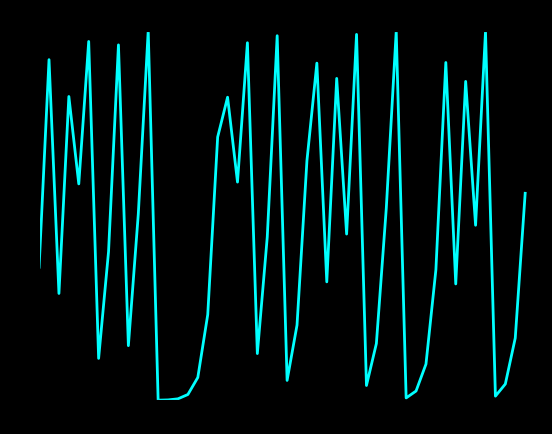

Write Python code to recreate this figure.
import numpy as np
import matplotlib.pyplot as plt
from matplotlib.animation import FuncAnimation
from PIL import Image

# Logistic map function
def logistic_map(r, x):
    return r * x * (1 - x)

# Parameters
r_values = np.linspace(0.5, 4.0, 500)  # Range of 'r' values
x0 = 0.1  # Initial population value
num_iterations = 50

# Create a figure with a black background
fig, ax = plt.subplots()

# Set axis limits
ax.set_xlim(0, num_iterations)
ax.set_ylim(0, 1)

# Set the background color of both the figure and axes to black
fig.set_facecolor('black')
ax.set_facecolor('black')

# Initialize empty arrays for data
x_values = []
y_values = []

# Initialize the plot with a cyan line
line, = ax.plot([], [], lw=2, color='cyan')  # Set the line color to cyan

# Function to initialize the plot
def init():
    line.set_data([], [])
    return line,

# Function to update the plot
def update(frame):
    ax.set_title(f'r = {r_values[frame]:.2f}')

    r = r_values[frame]
    x = x0

    x_values.clear()
    y_values.clear()

    for _ in range(num_iterations):
        y = logistic_map(r, x)

        x_values.append(_)
        y_values.append(y)

        x = y

    line.set_data(x_values, y_values)
    return line,

# Create the animation with a faster interval (e.g., 10 milliseconds)
ani = FuncAnimation(fig, update, frames=len(r_values), init_func=init, blit=True, interval=10)

# Save the animation as a GIF
ani.save('logistic_map_animation.gif', writer='pillow')

# Show the animation (optional)
plt.show()
